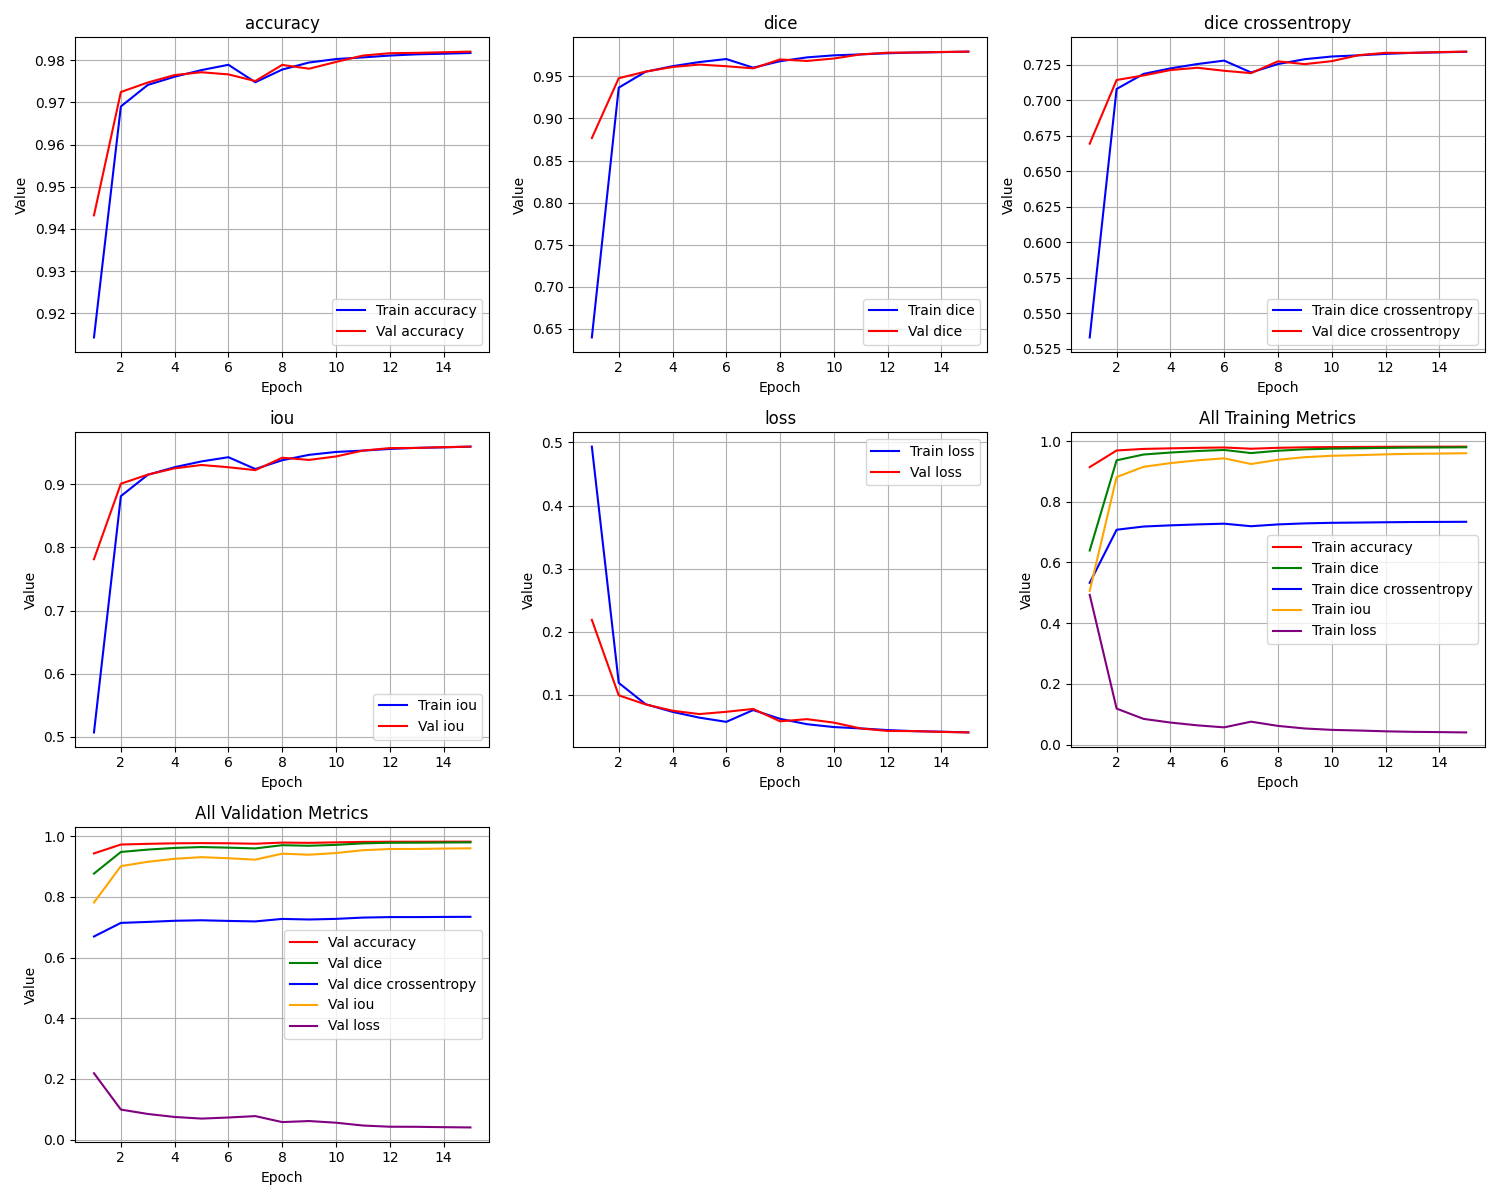

The file beside this chart, header and first rows:
epoch, train_loss, train_iou, train_dice, train_dice crossentropy, train_accuracy, val_loss, val_iou, val_dice, val_dice crossentropy, val_accuracy
1, 0.4934, 0.5066, 0.6394, 0.533, 0.9142, 0.2186, 0.7814, 0.8767, 0.6694, 0.9432
2, 0.1186, 0.8814, 0.9367, 0.7079, 0.969, 0.09886, 0.9011, 0.9479, 0.7142, 0.9725
3, 0.08475, 0.9152, 0.9557, 0.7185, 0.9741, 0.08444, 0.9156, 0.9558, 0.7174, 0.9747
4, 0.07264, 0.9274, 0.9622, 0.7224, 0.9761, 0.07448, 0.9255, 0.9613, 0.7212, 0.9765
5, 0.06346, 0.9365, 0.9672, 0.7254, 0.9777, 0.06915, 0.9308, 0.9642, 0.7228, 0.9772
6, 0.05679, 0.9432, 0.9707, 0.7278, 0.9789, 0.07273, 0.9273, 0.9622, 0.7207, 0.9767
7, 0.07551, 0.9245, 0.9605, 0.7195, 0.9748, 0.07733, 0.9227, 0.9596, 0.719, 0.9751
8, 0.06161, 0.9384, 0.9682, 0.7254, 0.9778, 0.05765, 0.9424, 0.9703, 0.7273, 0.9789
9, 0.05307, 0.947, 0.9727, 0.7288, 0.9795, 0.06109, 0.9389, 0.9685, 0.7254, 0.978
10, 0.04852, 0.9515, 0.9751, 0.7307, 0.9803, 0.0556, 0.9444, 0.9714, 0.7275, 0.9796
11, 0.04639, 0.9537, 0.9763, 0.7316, 0.9807, 0.04628, 0.9537, 0.9763, 0.7317, 0.9811
12, 0.04374, 0.9563, 0.9776, 0.7326, 0.9811, 0.04236, 0.9576, 0.9783, 0.7333, 0.9817
13, 0.04204, 0.958, 0.9785, 0.7333, 0.9814, 0.04208, 0.9579, 0.9785, 0.7333, 0.9818
14, 0.04119, 0.9588, 0.979, 0.7337, 0.9816, 0.04084, 0.9592, 0.9791, 0.7339, 0.9819
15, 0.04008, 0.96, 0.9796, 0.7341, 0.9817, 0.04002, 0.96, 0.9796, 0.7342, 0.9821
